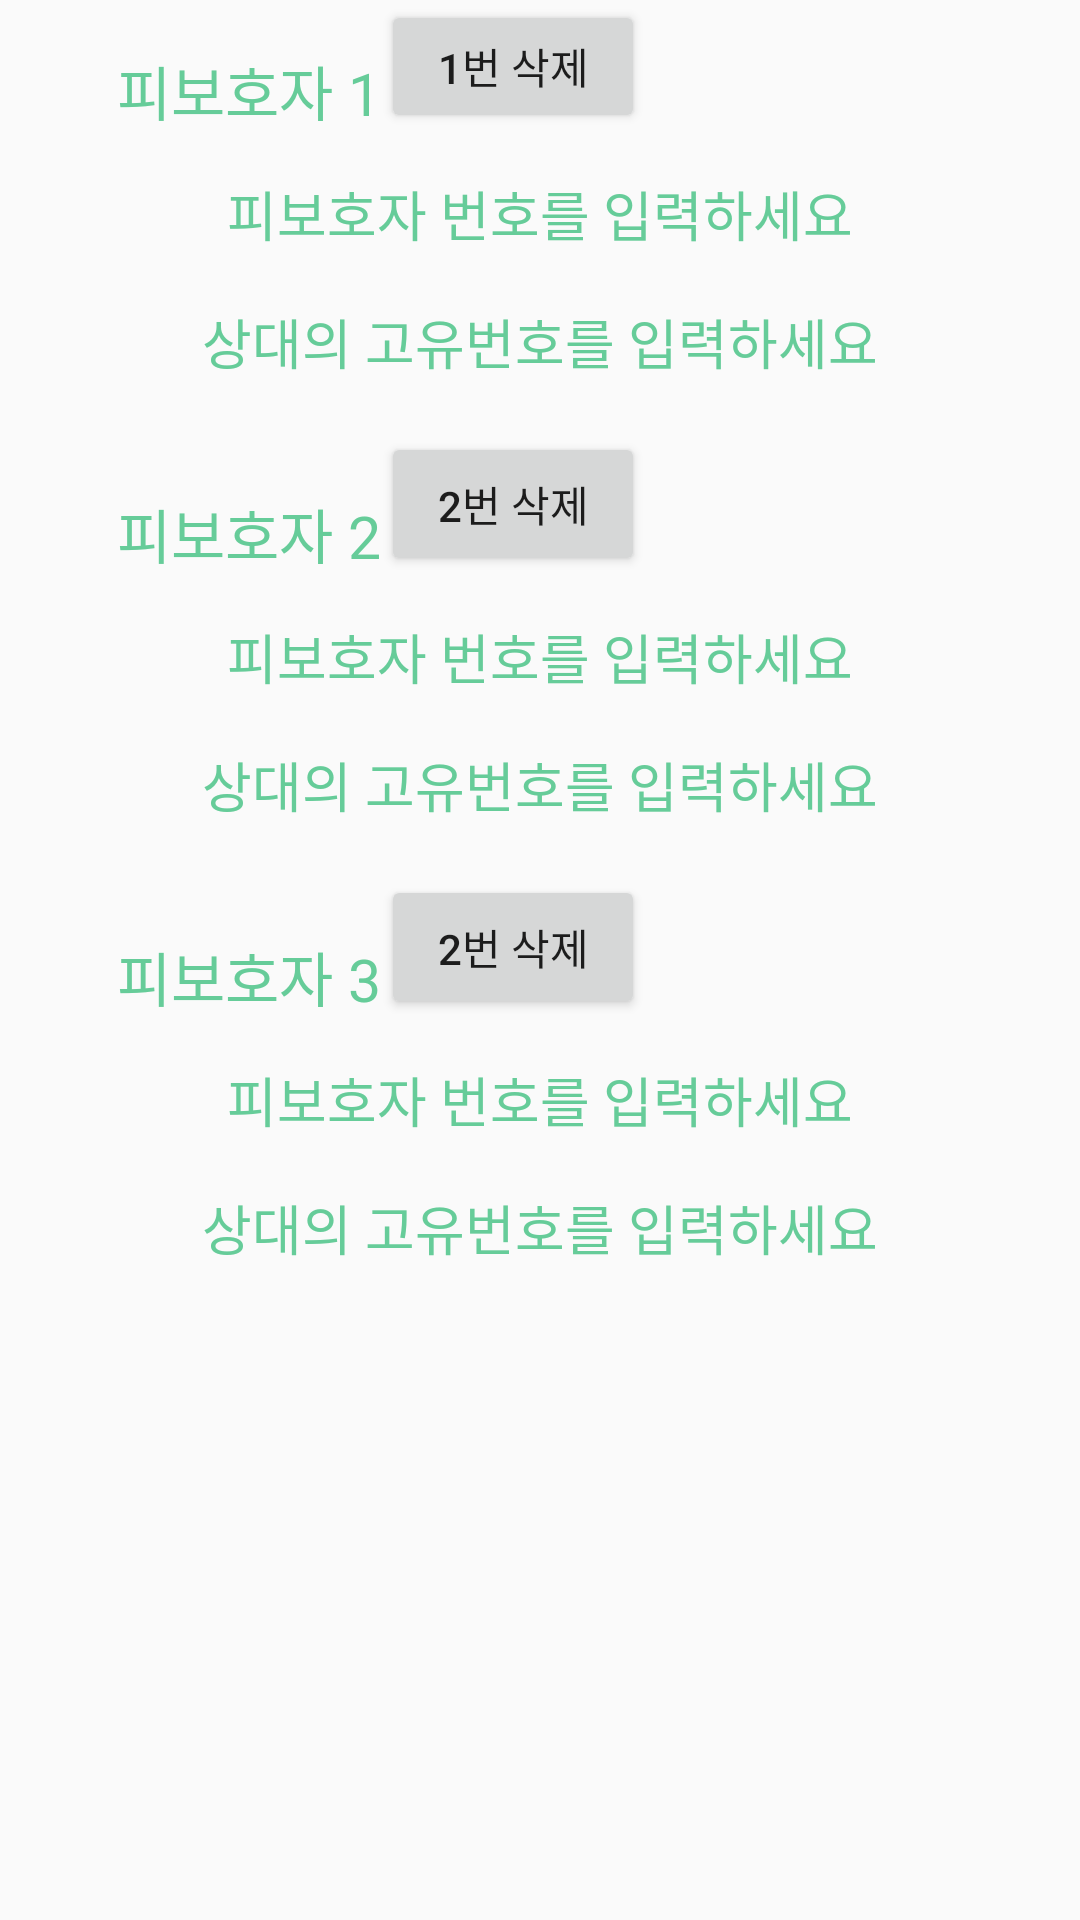

Produce the Android XML layout that renders to this screen, including the resource entries it uses.
<!-- AndroidManifest.xml: application theme AppTheme -->
<!-- res/layout/activity_profile_ward.xml -->
<?xml version="1.0" encoding="utf-8"?>

<RelativeLayout xmlns:android="http://schemas.android.com/apk/res/android"
    android:layout_width="match_parent"
    android:layout_height="match_parent">

    <TextView
        android:id="@+id/text1"
        android:layout_width="wrap_content"
        android:layout_height="wrap_content"
        android:layout_marginTop="15.67dp"
        android:layout_alignLeft="@+id/ward1"
        android:textColor="@color/colorPrimary"
        android:textSize="19.67dp"
        android:text="피보호자 1"/>
    <Button
        android:id="@+id/delete_btn1"
        android:layout_width="wrap_content"
        android:layout_height="wrap_content"
        android:layout_toRightOf="@+id/text1"
        android:layout_above="@+id/ward1"
        android:text="1번 삭제"/>

    <EditText
        android:id="@+id/ward1"
        android:layout_width="282.00dp"
        android:layout_height="33.67dp"
        android:layout_centerHorizontal="true"
        android:layout_marginTop="10dp"
        android:layout_below="@+id/text1"
        android:background="@drawable/protector_box"
        android:gravity="center"
        android:hint="피보호자 번호를 입력하세요"
        android:textColor="@color/colorPrimary"
        android:textColorHint="@color/colorPrimary"
        />

    <EditText
        android:id="@+id/ward1_code"
        android:layout_width="282.00dp"
        android:layout_height="33.67dp"
        android:background="@drawable/protector_box"
        android:layout_centerHorizontal="true"
        android:layout_below="@+id/ward1"
        android:layout_marginTop="9dp"
        android:gravity="center"
        android:hint="상대의 고유번호를 입력하세요"
        android:textColor="@color/colorPrimary"
        android:textColorHint="@color/colorPrimary"
        />

    <TextView
        android:id="@+id/text2"
        android:layout_width="wrap_content"
        android:layout_height="wrap_content"
        android:layout_below="@+id/ward1_code"
        android:layout_marginTop="32.67dp"
        android:layout_alignLeft="@+id/ward1"
        android:textColor="@color/colorPrimary"
        android:textSize="19.67dp"
        android:text="피보호자 2"/>
    <Button
        android:id="@+id/delete_btn2"
        android:layout_width="wrap_content"
        android:layout_height="wrap_content"
        android:layout_toRightOf="@+id/text2"
        android:layout_above="@+id/ward2"
        android:text="2번 삭제"/>

    <EditText
        android:id="@+id/ward2"
        android:layout_width="282.00dp"
        android:layout_height="33.67dp"
        android:layout_centerHorizontal="true"
        android:layout_marginTop="10dp"
        android:layout_below="@+id/text2"
        android:background="@drawable/protector_box"
        android:gravity="center"
        android:hint="피보호자 번호를 입력하세요"
        android:textColor="@color/colorPrimary"
        android:textColorHint="@color/colorPrimary"
        />

    <EditText
        android:id="@+id/ward2_code"
        android:layout_width="282.00dp"
        android:layout_height="33.67dp"
        android:background="@drawable/protector_box"
        android:layout_centerHorizontal="true"
        android:layout_below="@+id/ward2"
        android:layout_marginTop="9dp"
        android:gravity="center"
        android:hint="상대의 고유번호를 입력하세요"
        android:textColor="@color/colorPrimary"
        android:textColorHint="@color/colorPrimary"
        />

    <TextView
        android:id="@+id/text3"
        android:layout_width="wrap_content"
        android:layout_height="wrap_content"
        android:layout_below="@+id/ward2_code"
        android:layout_marginTop="32.67dp"
        android:layout_alignLeft="@+id/ward2"
        android:textColor="@color/colorPrimary"
        android:textSize="19.67dp"
        android:text="피보호자 3"/>
    <Button
        android:id="@+id/delete_btn3"
        android:layout_width="wrap_content"
        android:layout_height="wrap_content"
        android:layout_toRightOf="@+id/text3"
        android:layout_above="@+id/ward3"
        android:text="2번 삭제"/>

    <EditText
        android:id="@+id/ward3"
        android:layout_width="282.00dp"
        android:layout_height="33.67dp"
        android:layout_centerHorizontal="true"
        android:layout_marginTop="10dp"
        android:layout_below="@+id/text3"
        android:background="@drawable/protector_box"
        android:gravity="center"
        android:hint="피보호자 번호를 입력하세요"
        android:textColor="@color/colorPrimary"
        android:textColorHint="@color/colorPrimary"
        />

    <EditText
        android:id="@+id/ward3_code"
        android:layout_width="282.00dp"
        android:layout_height="33.67dp"
        android:background="@drawable/protector_box"
        android:layout_centerHorizontal="true"
        android:layout_below="@+id/ward3"
        android:layout_marginTop="9dp"
        android:gravity="center"
        android:hint="상대의 고유번호를 입력하세요"
        android:textColor="@color/colorPrimary"
        android:textColorHint="@color/colorPrimary"
        />

    <Button
        android:id="@+id/ward_save_btn"
        android:layout_width="213.67dp"
        android:layout_height="33.67dp"
        android:layout_below="@+id/ward3_code"
        android:layout_centerHorizontal="true"
        android:layout_marginTop="20dp"
        android:background="@drawable/ward_save_btn"/>

</RelativeLayout>
<!-- resources referenced by this layout -->
<resources>
  <color name="colorPrimary">#66CC99</color>
  <style name="AppTheme" parent="Theme.AppCompat.Light.NoActionBar">
          
          <item name="colorPrimary">@color/colorPrimary</item>
          <item name="colorPrimaryDark">@color/colorPrimaryDark</item>
          <item name="colorAccent">@color/colorAccent</item>
  
          <item name="windowActionBar">false</item>
          <item name="windowNoTitle">true</item>
      </style>
  <color name="colorPrimaryDark">#66CC99</color>
  <color name="colorAccent">#FF4081</color>
</resources>
